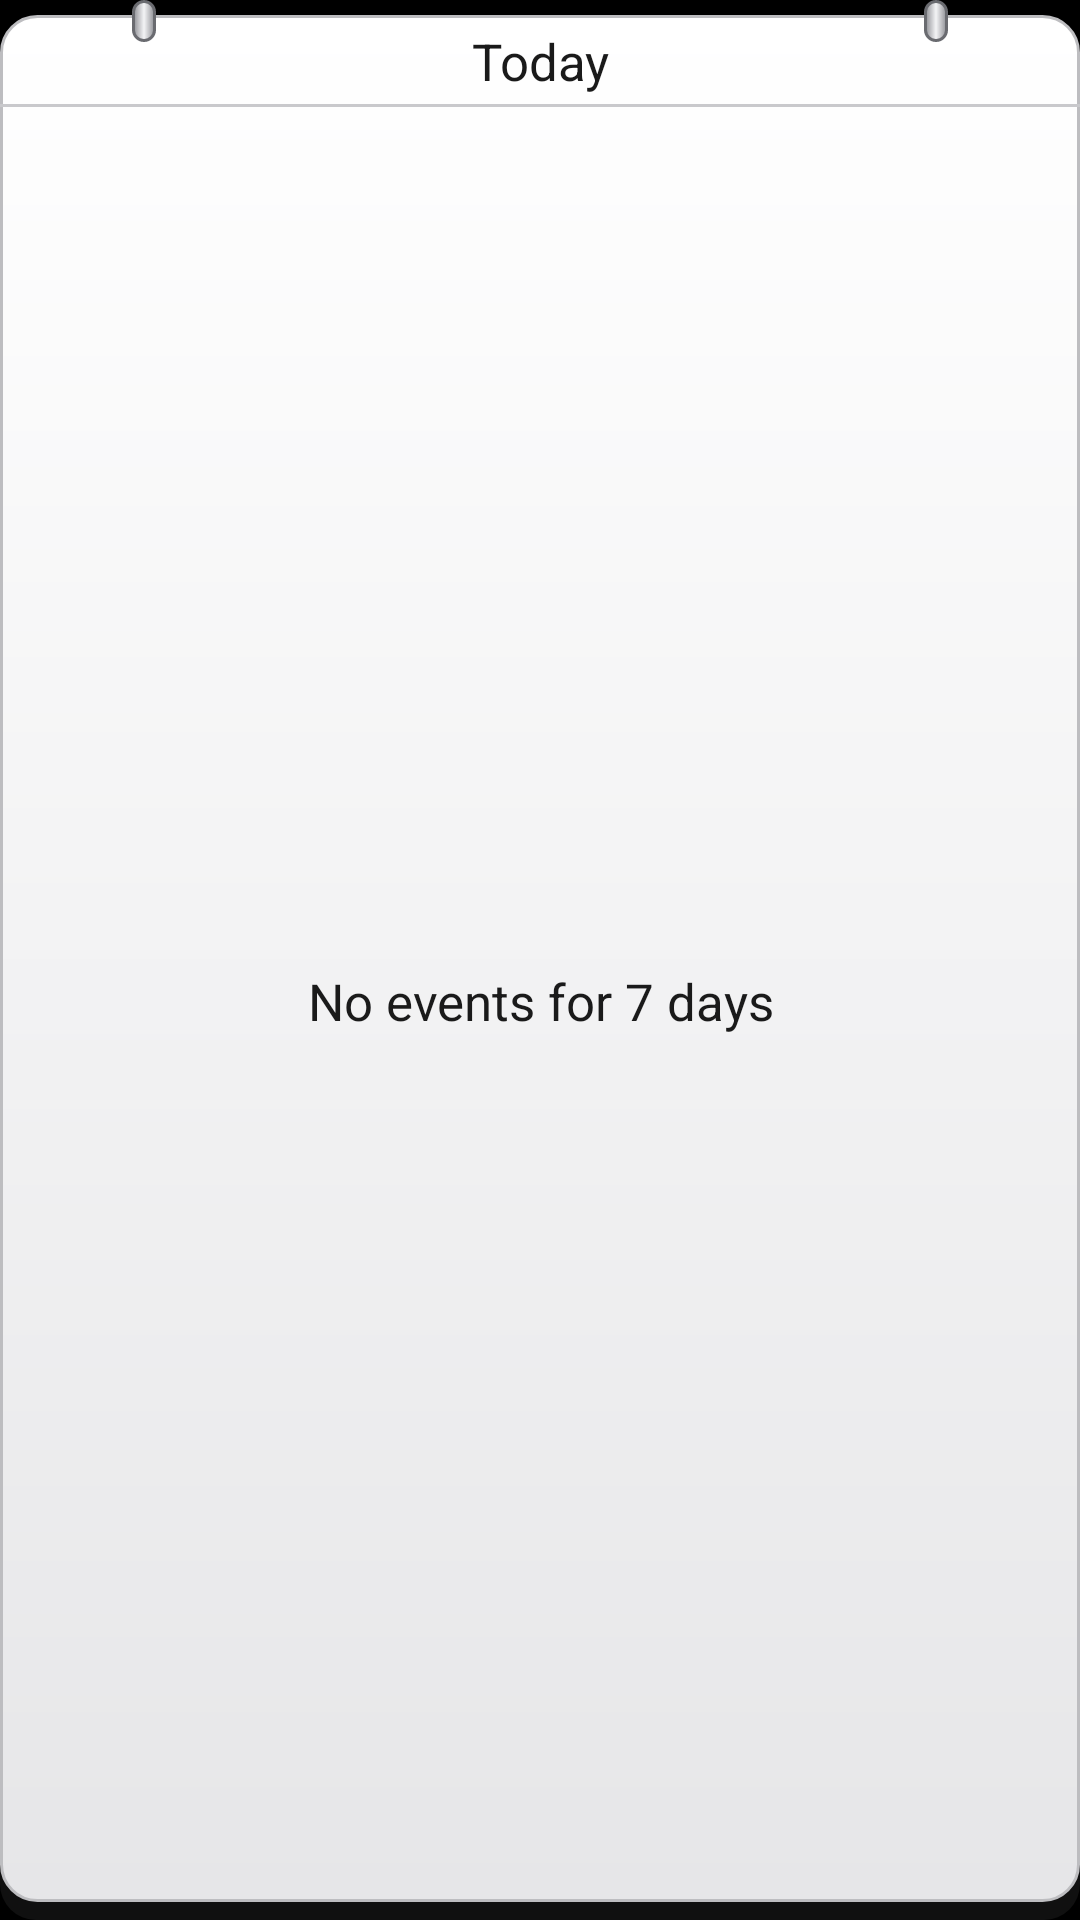

Layout XML and referenced resources for this Android screen:
<!-- AndroidManifest.xml: application theme Theme.EtesianLauncher -->
<!-- res/layout/bc_today.xml -->
<?xml version="1.0" encoding="utf-8"?>
<FrameLayout xmlns:android="http://schemas.android.com/apk/res/android"
    android:id="@+id/bc_root" android:layout_width="match_parent" android:layout_height="match_parent">
    <LinearLayout android:layout_width="match_parent" android:layout_height="match_parent" android:layout_marginTop="5dp"
        android:background="@drawable/bc_paper" android:orientation="vertical" android:paddingBottom="8dp">
        <TextView android:id="@+id/bc_day" android:layout_width="match_parent" android:layout_height="wrap_content"
            android:gravity="center" android:paddingTop="4dp" android:paddingBottom="3dp" android:text="Today"
            android:textColor="#FF1A1A1A" android:textSize="17sp" android:fontFamily="etesian-text"/>
        <ImageView android:layout_width="match_parent" android:layout_height="1dp" android:background="#FFC9C9CC"/>
        <TextView android:id="@+id/bc_empty" android:layout_width="match_parent" android:layout_height="0dp" android:layout_weight="1"
            android:gravity="center" android:text="No events for 7 days" android:textColor="#FF1A1A1A" android:textSize="17sp"
            android:fontFamily="etesian-text"/>
        <LinearLayout android:id="@+id/bc_event" android:layout_width="match_parent" android:layout_height="0dp" android:layout_weight="1"
            android:gravity="center_vertical" android:orientation="horizontal" android:paddingStart="14dp" android:paddingEnd="14dp"
            android:visibility="gone">
            <TextView android:id="@+id/bc_time" android:layout_width="wrap_content" android:layout_height="wrap_content"
                android:textColor="#FF1A1A1A" android:textSize="15sp" android:textStyle="bold" android:fontFamily="etesian-text"/>
            <ImageView android:layout_width="3dp" android:layout_height="26dp" android:layout_marginStart="10dp" android:layout_marginEnd="10dp"
                android:background="#FF19D3E6"/>
            <TextView android:id="@+id/bc_title" android:layout_width="0dp" android:layout_height="wrap_content" android:layout_weight="1"
                android:ellipsize="end" android:maxLines="1" android:textColor="#FF1A1A1A" android:textSize="17sp" android:fontFamily="etesian-text"/>
        </LinearLayout>
    </LinearLayout>
    <ImageView android:layout_width="8dp" android:layout_height="14dp" android:layout_gravity="top|start" android:layout_marginStart="44dp" android:background="@drawable/bc_ring"/>
    <ImageView android:layout_width="8dp" android:layout_height="14dp" android:layout_gravity="top|end" android:layout_marginEnd="44dp" android:background="@drawable/bc_ring"/>
</FrameLayout>
<!-- resources referenced by this layout -->
<resources>
  <!-- drawable bc_paper (drawable) -->
  <?xml version="1.0" encoding="utf-8"?>
  <layer-list xmlns:android="http://schemas.android.com/apk/res/android">
      <item android:top="8dp"><shape><solid android:color="#F0121212"/><corners android:radius="12dp"/></shape></item>
      <item android:bottom="6dp"><shape>
          <gradient android:angle="270" android:startColor="#FFFFFFFF" android:endColor="#FFE6E6E8"/>
          <corners android:radius="12dp"/><stroke android:width="1dp" android:color="#FFBDBDC0"/></shape></item>
  </layer-list>
  <!-- drawable bc_ring (drawable) -->
  <?xml version="1.0" encoding="utf-8"?>
  <shape xmlns:android="http://schemas.android.com/apk/res/android"><corners android:radius="4dp"/>
      <gradient android:angle="0" android:startColor="#FF8E8F94" android:centerColor="#FFF4F4F6" android:endColor="#FF8E8F94"/>
      <stroke android:width="1dp" android:color="#FF6A6B70"/></shape>
  <style name="Theme.EtesianLauncher" parent="android:Theme.Material.NoActionBar">
          <item name="android:windowBackground">@android:color/black</item>
          <item name="android:colorBackground">@android:color/black</item>
          <item name="android:statusBarColor">@android:color/transparent</item>
          <item name="android:navigationBarColor">@android:color/transparent</item>
          <item name="android:windowLightStatusBar">false</item>
          <item name="android:windowShowWallpaper">false</item>
          <item name="android:colorAccent">#FF00A5E5</item>
          <item name="android:seekBarStyle">@style/Widget.Etesian.SeekBar</item>
      </style>
  <style name="Widget.Etesian.SeekBar" parent="android:Widget.Material.SeekBar">
          <item name="android:thumb">@drawable/n9_slider_thumb</item>
          <item name="android:thumbTint">@null</item>
          <item name="android:progressDrawable">@drawable/n9_slider_track</item>
          <item name="android:progressTint">@null</item>
          <item name="android:progressBackgroundTint">@null</item>
          <item name="android:splitTrack">false</item>
          <item name="android:minHeight">31dp</item>
          <item name="android:maxHeight">31dp</item>
      </style>
  <!-- drawable n9_slider_thumb: vector/xml drawable (drawable, 4424 chars, omitted) -->
  <!-- drawable n9_slider_track (drawable) -->
  <?xml version="1.0" encoding="utf-8"?>
  <layer-list xmlns:android="http://schemas.android.com/apk/res/android">
      <item android:id="@android:id/background" android:gravity="center_vertical|fill_horizontal">
          <shape><size android:height="4dp"/><corners android:radius="1dp"/><solid android:color="#FF3A3A3A"/></shape>
      </item>
      <item android:id="@android:id/progress" android:gravity="center_vertical|fill_horizontal">
          <clip><shape><size android:height="4dp"/><corners android:radius="1dp"/>
              <gradient android:angle="270" android:startColor="#FF4195DE" android:endColor="#FF1885DE"/></shape></clip>
      </item>
  </layer-list>
</resources>
